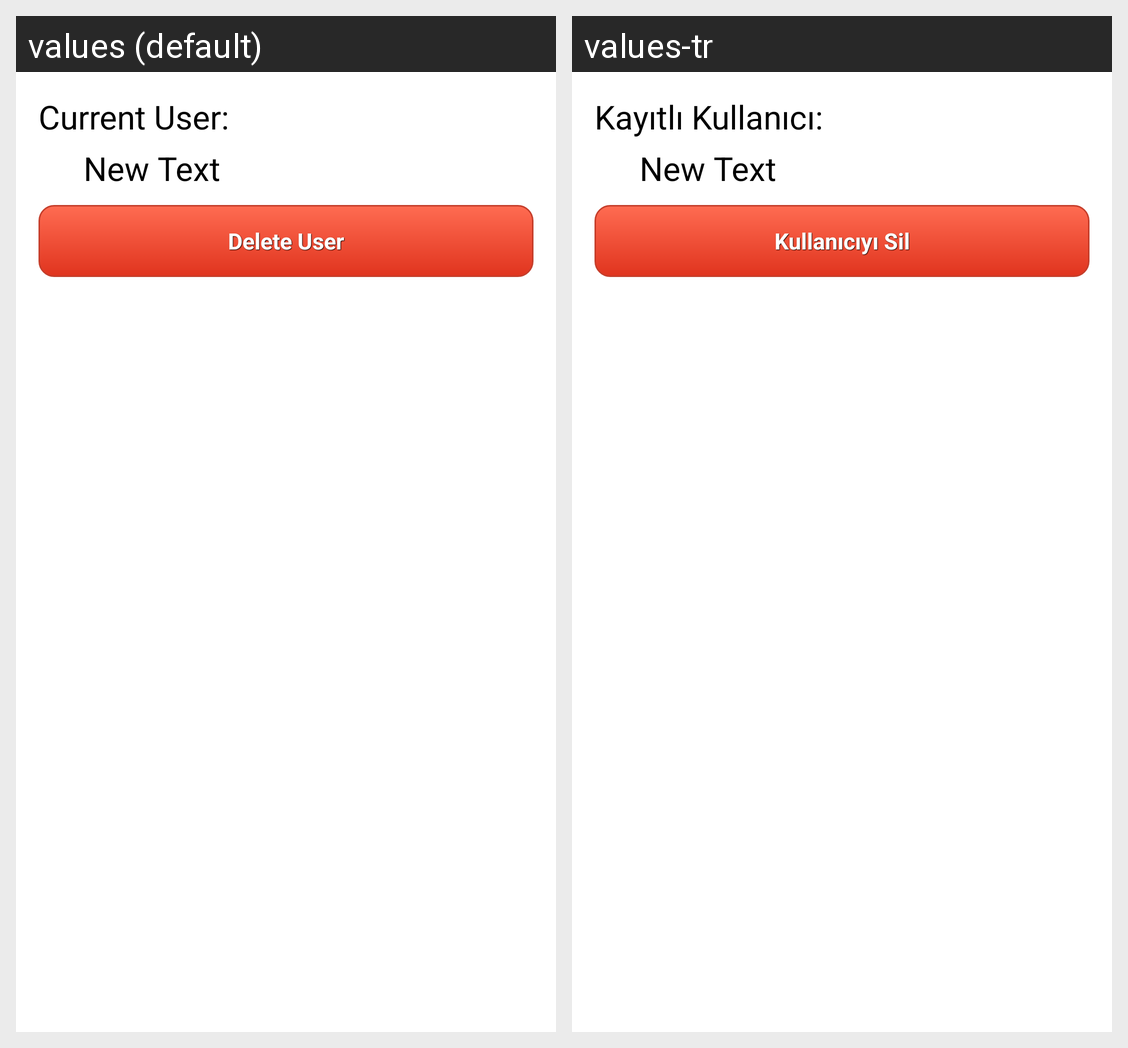

The Android screen above is rendered under two locales of the same app. Produce the string resources it draws, with the default and per-locale values.
Android screen res/layout/settings_fragment.xml rendered under 2 locales, left to right: values (default), values-tr. Device: Nexus 5 (rendered at 1080×1920; each locale shown at half size, 540×960, under a caption strip naming it); theme AppTheme.
Strings drawn on this screen, with the default value and each locale's value (text and hints the layout hard-codes, and strings that could not be matched under every locale, appear in the picture but are not listed):

name
  values: Current User:
  values-tr: Kayıtlı Kullanıcı:

delete_user
  values: Delete User
  values-tr: Kullanıcıyı Sil
